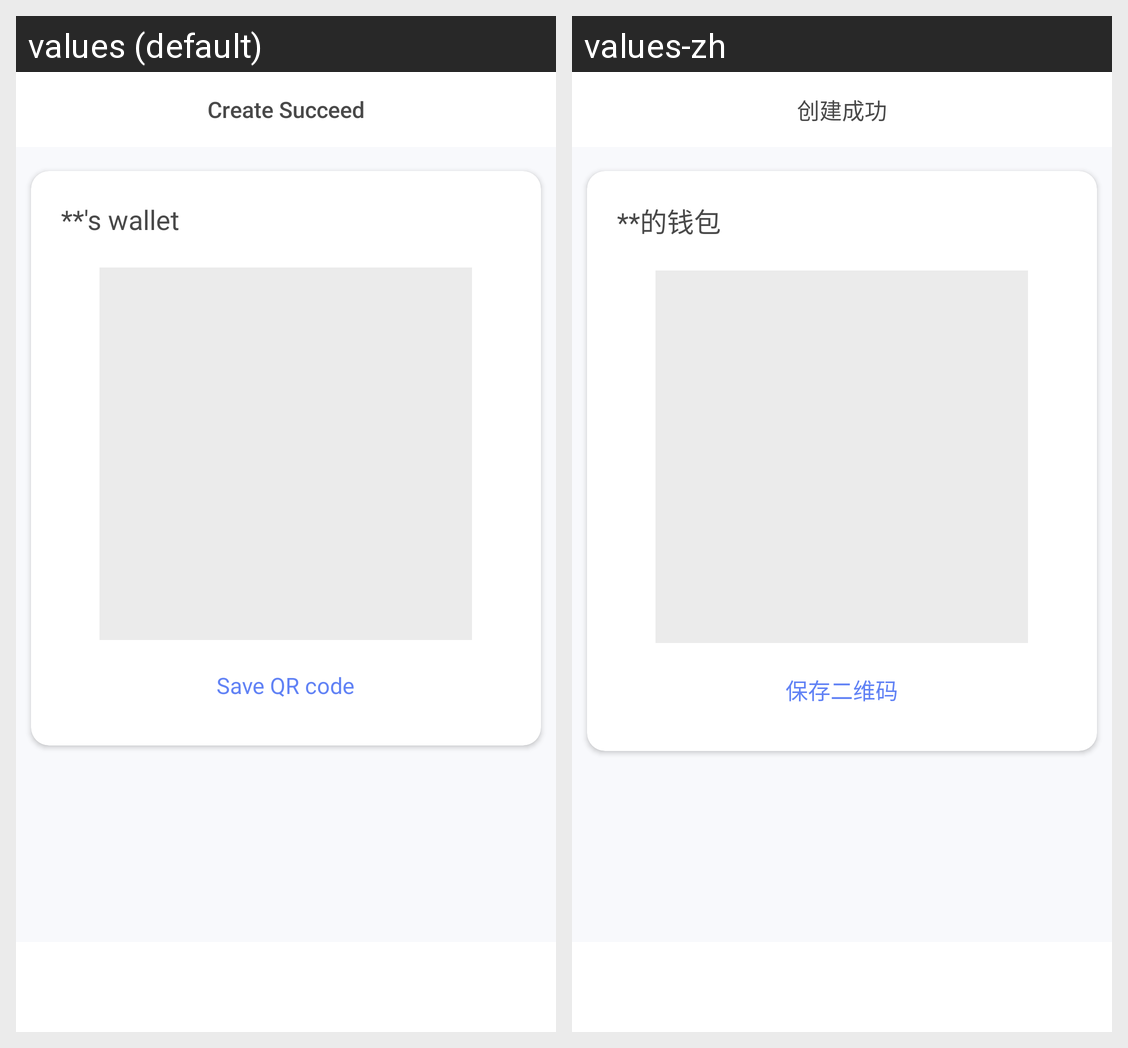

The same Android screen rendered under two of its app's locales, left to right. List the strings drawn on it with the default value and each locale's translation.
Android screen res/layout/activity_app_wallet_create_finish.xml rendered under 2 locales, left to right: values (default), values-zh. Device: Nexus 5 (rendered at 1080×1920; each locale shown at half size, 540×960, under a caption strip naming it); theme AppTheme.
Strings drawn on this screen, with the default value and each locale's value (text and hints the layout hard-codes, and strings that could not be matched under every locale, appear in the picture but are not listed):

create_successful
  values: Create Succeed
  values-zh: 创建成功

somemore_wallet
  values: **'s wallet
  values-zh: **的钱包

preservation
  values: Save QR code
  values-zh: 保存二维码
